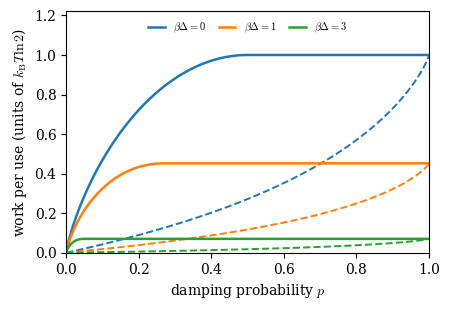

Here is the Python script that generated this plot: (Note: this script raises an exception after producing the figure.)
"""Figure 2: real-time and batch work cost of amplitude damping.

Real time:  T_rt(p) = max_{0<=y<=p} [h(y) - a y]                       (Theorem 2b)
Batch:      T(p)    = max_{0<=x<=1} [h(x) - h((1-p)x) - a p x]          (Faist-Berta-Brandao capacity)
with a = beta*Delta/ln 2, in bits (units of k_B T ln 2 per use).
"""
import numpy as np
import matplotlib
matplotlib.use("Agg")
import matplotlib.pyplot as plt
plt.rcParams.update({"font.family": "serif", "font.serif": ["DejaVu Serif"], "mathtext.fontset": "cm"})

def h(x):
    x = np.clip(x, 1e-300, 1.0)
    y = np.clip(1.0 - x, 1e-300, 1.0)
    return -(x * np.log2(x) + y * np.log2(y)) * ((x > 0) & (x < 1))

grid = np.linspace(0.0, 1.0, 20001)

def t_rt(p, a):
    y = grid * p
    return np.max(h(y) - a * y)

def t_batch(p, a):
    x = grid
    return np.max(h(x) - h((1.0 - p) * x) - a * p * x)

if __name__ == "__main__":
    ps = np.linspace(0.0, 1.0, 401)
    fig, ax = plt.subplots(figsize=(4.6, 3.2))
    for bd, col in [(0.0, "C0"), (1.0, "C1"), (3.0, "C2")]:
        a = bd / np.log(2)
        rt = np.array([t_rt(p, a) for p in ps])
        bt = np.array([t_batch(p, a) for p in ps])
        assert np.all(rt >= bt - 1e-9)
        assert abs(rt[-1] - bt[-1]) < 1e-6          # full reset: no surcharge
        lab = r"$\beta\Delta=%g$" % bd
        ax.plot(ps, rt, color=col, lw=1.8, label=lab)
        ax.plot(ps, bt, color=col, lw=1.4, ls="--")
    ax.set_xlabel(r"damping probability $p$")
    ax.set_ylabel(r"work per use (units of $k_{\mathrm{B}}T\ln 2$)")
    ax.set_xlim(0, 1)
    ax.set_ylim(0, 1.22)
    ax.legend(fontsize=7.5, frameon=False, ncol=3, loc="upper center",
              handlelength=1.6, columnspacing=1.2)
    fig.tight_layout()
    fig.savefig("paper/fig-damping.pdf")
    for bd in (0.0, 1.0, 3.0):
        a = bd / np.log(2)
        print("betaDelta=%g  p=0.5: real time %.4f, batch %.4f;  p=1: %.4f vs %.4f"
              % (bd, t_rt(0.5, a), t_batch(0.5, a), t_rt(1, a), t_batch(1, a)))
